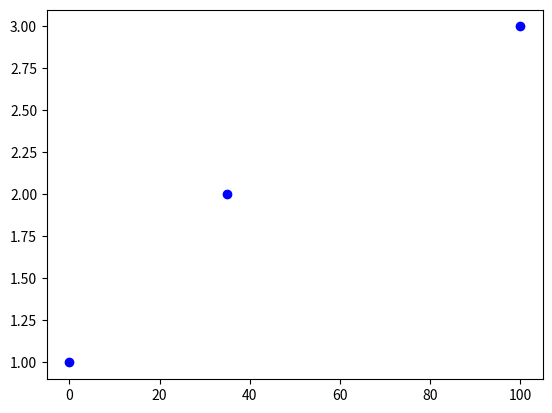

Here is the Python script that generated this plot: (Note: this script raises an exception after producing the figure.)
# this section will be for fitting lines to the 
# data found for 0C, Room Temp, and 100C

import matplotlib.pyplot as plt
from scipy.optimize import curve_fit


temps = [0, 35, 100]
res = [1, 2, 3]

plt.scatter(temps, res, color = "blue")

def log_func(temps, a, b): 
    return a * np.log(x) + b

params_log, _ = curve_fit(log_func, x, y) 
a_log, b_log = params_log 
y_log = log_func(temps, a_log, b_log) 
plt.plot(temps, y_log, color='red', label='Logarithmic Fit')

poly_params = np.polyfit(x, y, 2) 
poly_func = np.poly1d(poly_params) 
y_poly = poly_func(x) 
plt.plot(x, y_poly, color='green', label='Polynomial Fit (degree 2)')

plt.title('Scatter Plot with Logarithmic and Polynomial Regression') 
plt.xlabel('X Axis') 
plt.ylabel('Y Axis') 
plt.legend() 
plt.grid(True)
plt.show()